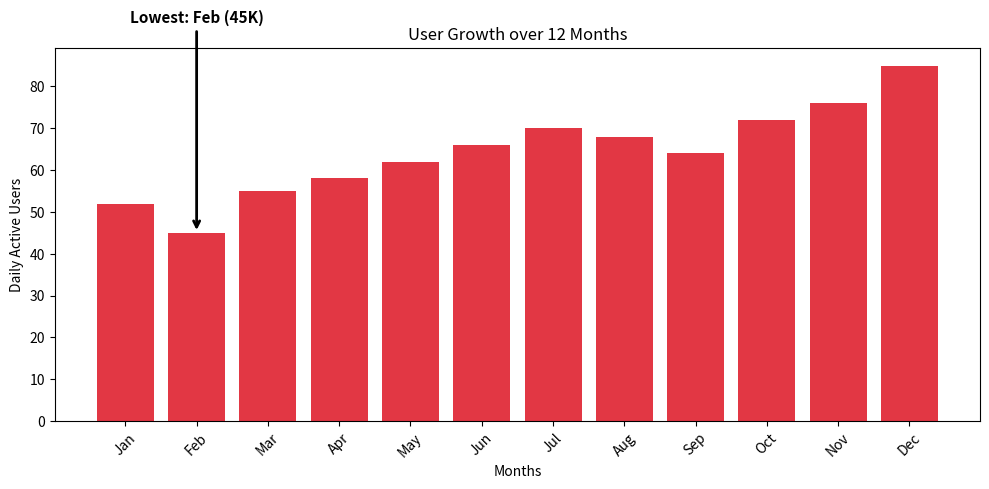

This chart was generated by the following Python code:
"""Plot a bar chart showing the number of orders per month for a food delivery app (like Zomato),
and add an arrow annotation using plt.annotate() to highlight the month with the lowest orders.
<br><br><em><strong>Hint:</strong> Use the 'arrowprops' parameter to draw the arrow pointing to the bar.</em>
"""

import matplotlib.pyplot as plt

months = ["Jan", "Feb", "Mar", "Apr", "May", "Jun",
          "Jul", "Aug", "Sep", "Oct", "Nov", "Dec"]
orders = [52, 45, 55, 58, 62, 66, 70, 68, 64, 72, 76, 85]

min_orders = min(orders)
min_index = orders.index(min_orders)
min_month = months[min_index]

print(min_month, min_orders)

fig, ax = plt.subplots(figsize=(10, 5))
ax.bar(months, orders, color="#E23744")


plt.annotate(f"Lowest: {min_month} ({min_orders}K)",
    xy=(min_index, min_orders),                
    xytext=(min_index, max(orders) * 1.12),   
    arrowprops=dict(arrowstyle="->", color="black", linewidth=2),
    ha="center",fontsize=11,fontweight="bold")

plt.xlabel('Months')
plt.ylabel('Daily Active Users')
plt.title('User Growth over 12 Months')
plt.xticks(rotation=45)
plt.tight_layout()
plt.show()
